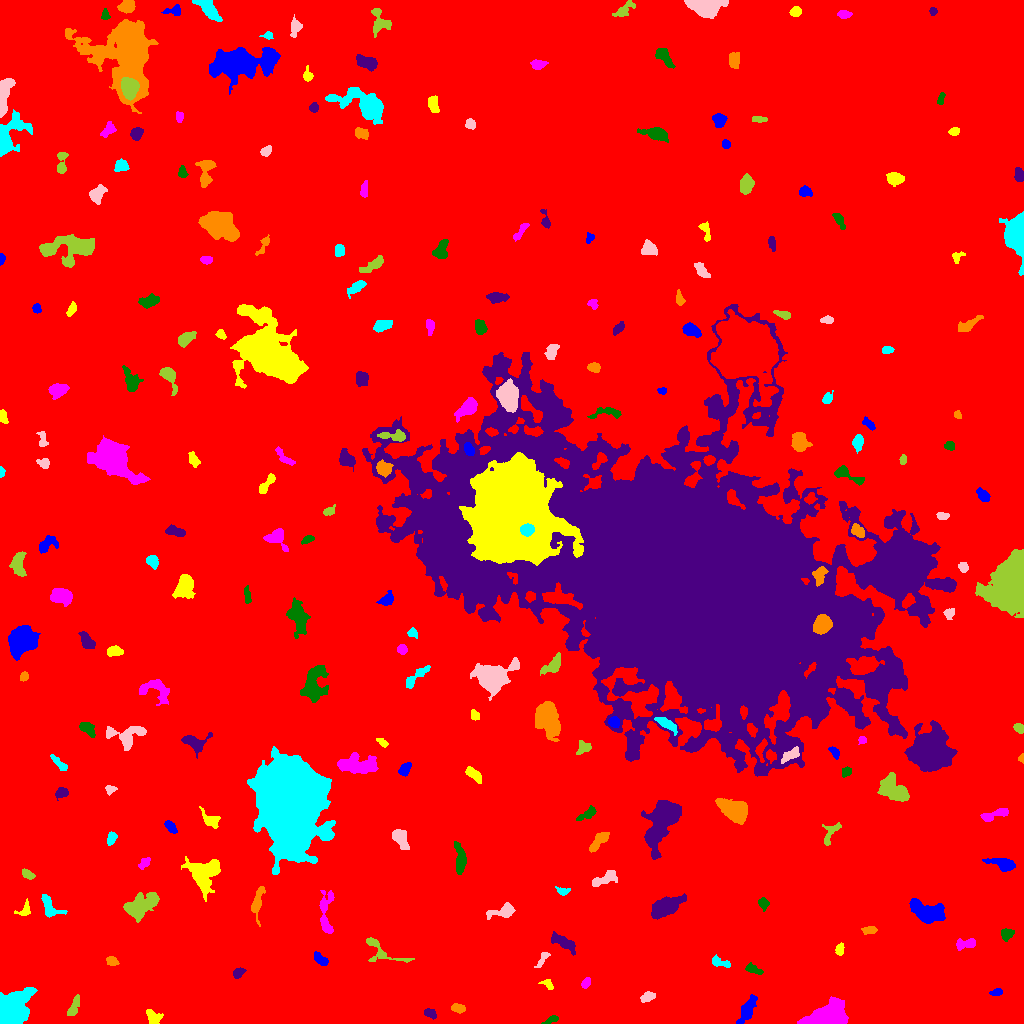

Data behind this chart, as committed beside it:
ID, X, Y, A, B, theta, total_flux, mu_max, mu_median, mu_mean, R_fwhm, R_e, R10, R90, x_start, x_end, y_start, y_end, area, greylevel
0, 490.4, 507, 300.6, 293, -0.6397, 2559278, 17.0, 3.0, 2.95, 72.27, 251.3, 95.32, 405.5, 0, 1023, 0, 1023, 867479, 2.95
1, 747, 13.09, 6.259, 2.698, 1.116, 891.0, 9.0, 2.0, 2.902, 4.652, 4.618, 1.784, 7.999, 736, 757, 0, 29, 307, 9.902
2, 152.8, 7.929, 4.802, 2.628, -0.5802, 241.0, 4.0, 1.0, 1.369, 4.514, 3.613, 1.382, 6.05, 146, 163, 0, 14, 176, 9.369
3, 824.4, 6.498, 9.906, 4.746, 0.3006, 10971, 43.0, 9.0, 13.51, 7.653, 7.421, 2.932, 12.94, 797, 848, 0, 27, 812, 19.51
4, 551, 3.759, 4.069, 1.499, 0.4327, 324.0, 7.0, 4.0, 3.64, 3.827, 2.985, 1.128, 4.583, 541, 558, 0, 8, 89, 9.64
5, 429.4, 10.08, 3.2, 2.001, -0.5067, 250.0, 5.0, 2.0, 2.336, 3.785, 3.141, 1.128, 4.886, 424, 436, 4, 15, 107, 9.336
6, 458.2, 15.31, 3.21, 1.914, -0.2049, 264.0, 5.0, 2.0, 2.237, 4.068, 3.192, 1.262, 4.918, 451, 465, 10, 20, 118, 9.237
7, 13.54, 14.78, 8.762, 6.43, 0.9909, 12392, 41.0, 11.0, 12.76, 7.334, 8.74, 3.192, 14.7, 0, 37, 0, 36, 971, 17.76
8, 648, 26.88, 3.536, 2.174, 0.3211, 245.0, 4.0, 2.0, 1.899, 4.886, 3.385, 1.382, 5.528, 640, 655, 21, 32, 129, 8.899
9, 74.11, 17.74, 6.339, 1.763, 1.145, 307.0, 6.0, 2.0, 1.806, 3.7, 3.827, 1.382, 6.103, 67, 79, 8, 29, 170, 8.806
10, 320.6, 22.47, 4.084, 2.144, 1.363, 413.0, 5.0, 3.0, 3.129, 5.441, 3.909, 1.596, 5.836, 316, 325, 15, 31, 132, 9.129
11, 996.3, 31.09, 3.039, 1.738, 0.2547, 194.0, 5.0, 2.0, 2.31, 3.613, 2.985, 1.128, 4.406, 989, 1002, 28, 35, 84, 9.31
12, 547.2, 39.4, 3.355, 1.944, -0.5084, 192.0, 5.0, 2.0, 2.11, 3.192, 2.877, 0.9772, 4.549, 538, 553, 34, 44, 91, 9.11
13, 585.7, 40.21, 2.648, 1.726, 0.9704, 228.0, 6.0, 2.0, 2.591, 3.568, 2.706, 0.9772, 4.334, 581, 590, 35, 46, 88, 9.591
14, 753, 54.28, 4.689, 1.938, -0.4522, 193.0, 4.0, 1.0, 1.485, 4.406, 3.568, 1.262, 5.557, 745, 763, 49, 61, 130, 8.485
15, 237.7, 50.32, 3.014, 2.121, 0.5987, 334.0, 7.0, 3.0, 3.121, 3.613, 3.141, 1.262, 5.015, 233, 246, 45, 56, 107, 11.12
16, 111.5, 62.23, 2.728, 2.013, -0.2438, 253.0, 6.0, 2.0, 2.456, 3.785, 2.932, 1.128, 4.652, 106, 119, 58, 67, 103, 9.456
17, 719.3, 61.33, 5.549, 2.131, -0.3103, 295.0, 5.0, 2.0, 2.034, 4.029, 3.613, 1.382, 5.698, 712, 730, 56, 69, 145, 9.034
18, 543.1, 64.92, 5.382, 1.651, 0.9437, 189.0, 5.0, 1.0, 1.688, 2.821, 2.877, 0.9772, 5.078, 534, 550, 56, 71, 112, 8.688
19, 380.8, 72.73, 14.27, 5.629, -0.4626, 539.0, 5.0, 2.0, 1.733, 3.949, 5.585, 1.954, 8.759, 366, 414, 61, 86, 311, 9.733
20, 189.2, 67.52, 2.641, 1.742, -0.01835, 155.0, 4.0, 2.0, 1.962, 3.909, 2.706, 0.9772, 4.334, 184, 196, 64, 71, 79, 8.962
21, 320.6, 63.8, 4.171, 1.974, -0.6535, 391.0, 6.0, 3.0, 2.754, 4.918, 3.568, 1.493, 5.585, 314, 328, 58, 72, 142, 9.754
22, 839.8, 74.27, 3.074, 1.964, 1.386, 218.0, 4.0, 2.0, 2.295, 4.754, 3.192, 1.262, 4.754, 835, 844, 68, 81, 95, 10.29
23, 966.3, 79.66, 5.642, 2.213, 0.1604, 430.0, 6.0, 2.0, 2.402, 4.918, 3.949, 1.493, 6.232, 956, 975, 73, 85, 179, 9.402
24, 1006, 89.19, 2.807, 2.559, 0.7271, 466.0, 8.0, 3.0, 3.452, 4.406, 3.29, 1.262, 5.293, 1001, 1014, 82, 95, 135, 11.45
25, 564.9, 80.11, 6.609, 2.426, -0.5633, 471.0, 5.0, 1.0, 1.725, 4.478, 4.442, 1.693, 7.674, 551, 575, 68, 92, 273, 8.725
26, 869.2, 93.1, 3.394, 1.727, 0.09095, 221.0, 4.0, 2.0, 2.028, 4.514, 3.09, 1.262, 4.787, 861, 877, 89, 97, 109, 9.028
27, 47.81, 118.4, 6.186, 2.366, -1.208, 345.0, 5.0, 1.0, 1.364, 3.949, 4.146, 1.596, 6.604, 41, 67, 106, 129, 253, 9.364
28, 504.1, 112, 6.818, 2.827, 0.2311, 638.0, 7.0, 2.0, 2.502, 4.583, 4.334, 1.693, 7.225, 486, 515, 104, 121, 255, 9.502
29, 139.2, 116.8, 8.567, 4.502, 0.5518, 2465, 13.0, 3.0, 4.061, 6.433, 6.676, 2.585, 11.16, 123, 159, 101, 131, 607, 11.06
30, 882.1, 124.6, 4.128, 2.86, 1.464, 835.0, 9.0, 4.0, 3.795, 5.109, 4.37, 1.693, 6.887, 875, 890, 114, 135, 220, 10.8
31, 925.6, 112, 10.14, 4.675, -0.3594, 2517, 11.0, 4.0, 4.303, 7.024, 7.527, 2.821, 11.9, 909, 945, 100, 125, 585, 10.3
32, 24.39, 113.4, 4.166, 2.771, 0.7743, 254.0, 5.0, 2.0, 2.032, 3.613, 3.432, 1.262, 5.557, 14, 30, 108, 125, 125, 10.03
33, 325.5, 110.8, 11.93, 3.253, -1.569, 825.0, 6.0, 2.0, 2.285, 6.604, 5.412, 2.111, 8.867, 319, 334, 90, 133, 361, 9.285
34, 763.5, 120.3, 2.393, 2.05, -0.3731, 381.0, 10.0, 3.0, 3.495, 3.478, 2.764, 1.128, 4.406, 758, 769, 112, 126, 109, 11.5
35, 666.0, 117.2, 7.524, 3.788, 0.4234, 3137, 17.0, 5.0, 5.93, 6.358, 6.433, 2.459, 10.98, 651, 686, 104, 130, 529, 11.93
36, 257.3, 121.3, 8.67, 2.392, 1.369, 611.0, 7.0, 2.0, 2.464, 4.222, 4.853, 1.693, 7.59, 251, 265, 97, 137, 248, 9.464
37, 562.7, 132.3, 3.259, 1.837, -0.1149, 327.0, 8.0, 3.0, 3.554, 3.523, 2.932, 1.128, 4.72, 555, 570, 128, 137, 92, 9.554
38, 605, 144.8, 7.725, 2.673, 0.4091, 724.0, 5.0, 3.0, 2.943, 6.747, 5.046, 2.111, 7.858, 592, 617, 137, 153, 246, 8.943
39, 27.57, 148.7, 3.334, 1.801, -0.4972, 185.0, 4.0, 1.5, 1.745, 4.107, 2.985, 1.128, 4.886, 22, 35, 144, 155, 106, 8.745
40, 509.2, 166, 5.011, 2.659, -1.449, 841.0, 8.0, 4.0, 3.823, 5.944, 4.478, 1.784, 7.024, 504, 517, 153, 177, 220, 10.82
41, 1002, 159.8, 7.245, 2.845, -0.2468, 446.0, 4.0, 2.0, 1.616, 6.864, 5.262, 2.034, 8.078, 982, 1015, 152, 165, 276, 8.616
42, 204.3, 149, 8.611, 7.937, 1.39, 3020, 10.0, 4.0, 4.037, 9.288, 8.5, 3.241, 13.52, 181, 220, 122, 167, 748, 10.04
43, 144.4, 160.9, 3.364, 2.061, 0.821, 292.0, 6.0, 3.0, 2.755, 4.184, 3.09, 1.128, 4.853, 138, 150, 154, 166, 106, 9.755
44, 459.8, 163.4, 8.158, 2.622, -1.509, 964.0, 8.0, 3.0, 3.443, 6.308, 5.323, 2.034, 8.349, 454, 466, 149, 182, 280, 9.443
45, 663.1, 204.7, 12.34, 5.762, 1.13, 13579, 46.0, 8.0, 11.62, 7.59, 8.311, 3.09, 15.5, 641, 681, 164, 223, 1169, 17.62
46, 598.4, 181.7, 6.586, 2.373, 0.8215, 415.0, 4.0, 2.0, 1.836, 6.408, 4.618, 1.784, 7.378, 589, 609, 171, 191, 226, 8.836
47, 111.4, 185, 3.309, 1.962, 1.108, 341.0, 6.0, 3.0, 3.045, 4.549, 3.241, 1.262, 5.046, 107, 117, 178, 192, 112, 10.04
48, 400, 184.8, 5.373, 2.88, -1.022, 740.0, 6.0, 3.0, 2.925, 6.723, 4.853, 1.954, 7.506, 392, 409, 174, 194, 253, 9.925
49, 830, 190.9, 6.755, 3.08, 1.123, 284.0, 5.0, 1.0, 1.495, 2.646, 4.184, 1.382, 6.699, 822, 841, 178, 201, 190, 8.495
50, 681.1, 190.4, 3.136, 2.088, 0.9791, 294.0, 6.0, 3.0, 2.697, 4.26, 3.241, 1.262, 5.046, 676, 686, 185, 197, 109, 12.7
51, 170.6, 196.5, 3.658, 1.843, -0.8875, 311.0, 6.0, 3.0, 2.57, 4.406, 3.29, 1.382, 5.078, 164, 177, 190, 203, 121, 9.57
52, 210.6, 203.6, 5.775, 3.189, -0.7054, 443.0, 5.0, 2.0, 2.249, 4.886, 4.514, 1.784, 6.933, 199, 220, 195, 217, 197, 9.249
53, 996.8, 209.7, 7.93, 2.188, 0.2833, 671.0, 7.0, 3.0, 3.165, 4.72, 4.583, 1.784, 7.291, 980, 1008, 202, 215, 212, 9.165
54, 587.5, 209.2, 5.244, 2.044, 0.5316, 365.0, 5.0, 2.0, 2.34, 4.514, 3.827, 1.493, 5.917, 576, 596, 203, 218, 156, 9.34
55, 62.12, 231.1, 3.039, 2.23, 0.1867, 359.0, 7.0, 3.0, 2.895, 3.742, 3.192, 1.262, 5.14, 55, 68, 223, 236, 124, 9.895
56, 735.1, 212.2, 6.223, 4.154, -0.4228, 4490, 27.0, 5.0, 7.863, 6.383, 5.917, 2.326, 10.26, 715, 747, 199, 225, 571, 17.86
57, 291.2, 223.7, 19.08, 12.07, -1.48, 175208, 167.0, 12.0, 27.06, 12.42, 17.21, 6.077, 32.39, 247, 335, 149, 277, 6475, 33.06
58, 109.9, 233.9, 2.431, 2.133, 0.2214, 163.0, 4.0, 2.0, 1.964, 3.909, 2.646, 1.128, 4.37, 105, 117, 228, 238, 83, 10.96
59, 894.7, 232.9, 8.225, 4.787, -0.6136, 2242, 11.0, 4.0, 4.084, 6.482, 7.159, 2.706, 11.44, 877, 909, 222, 251, 549, 10.08
... 190 more rows
